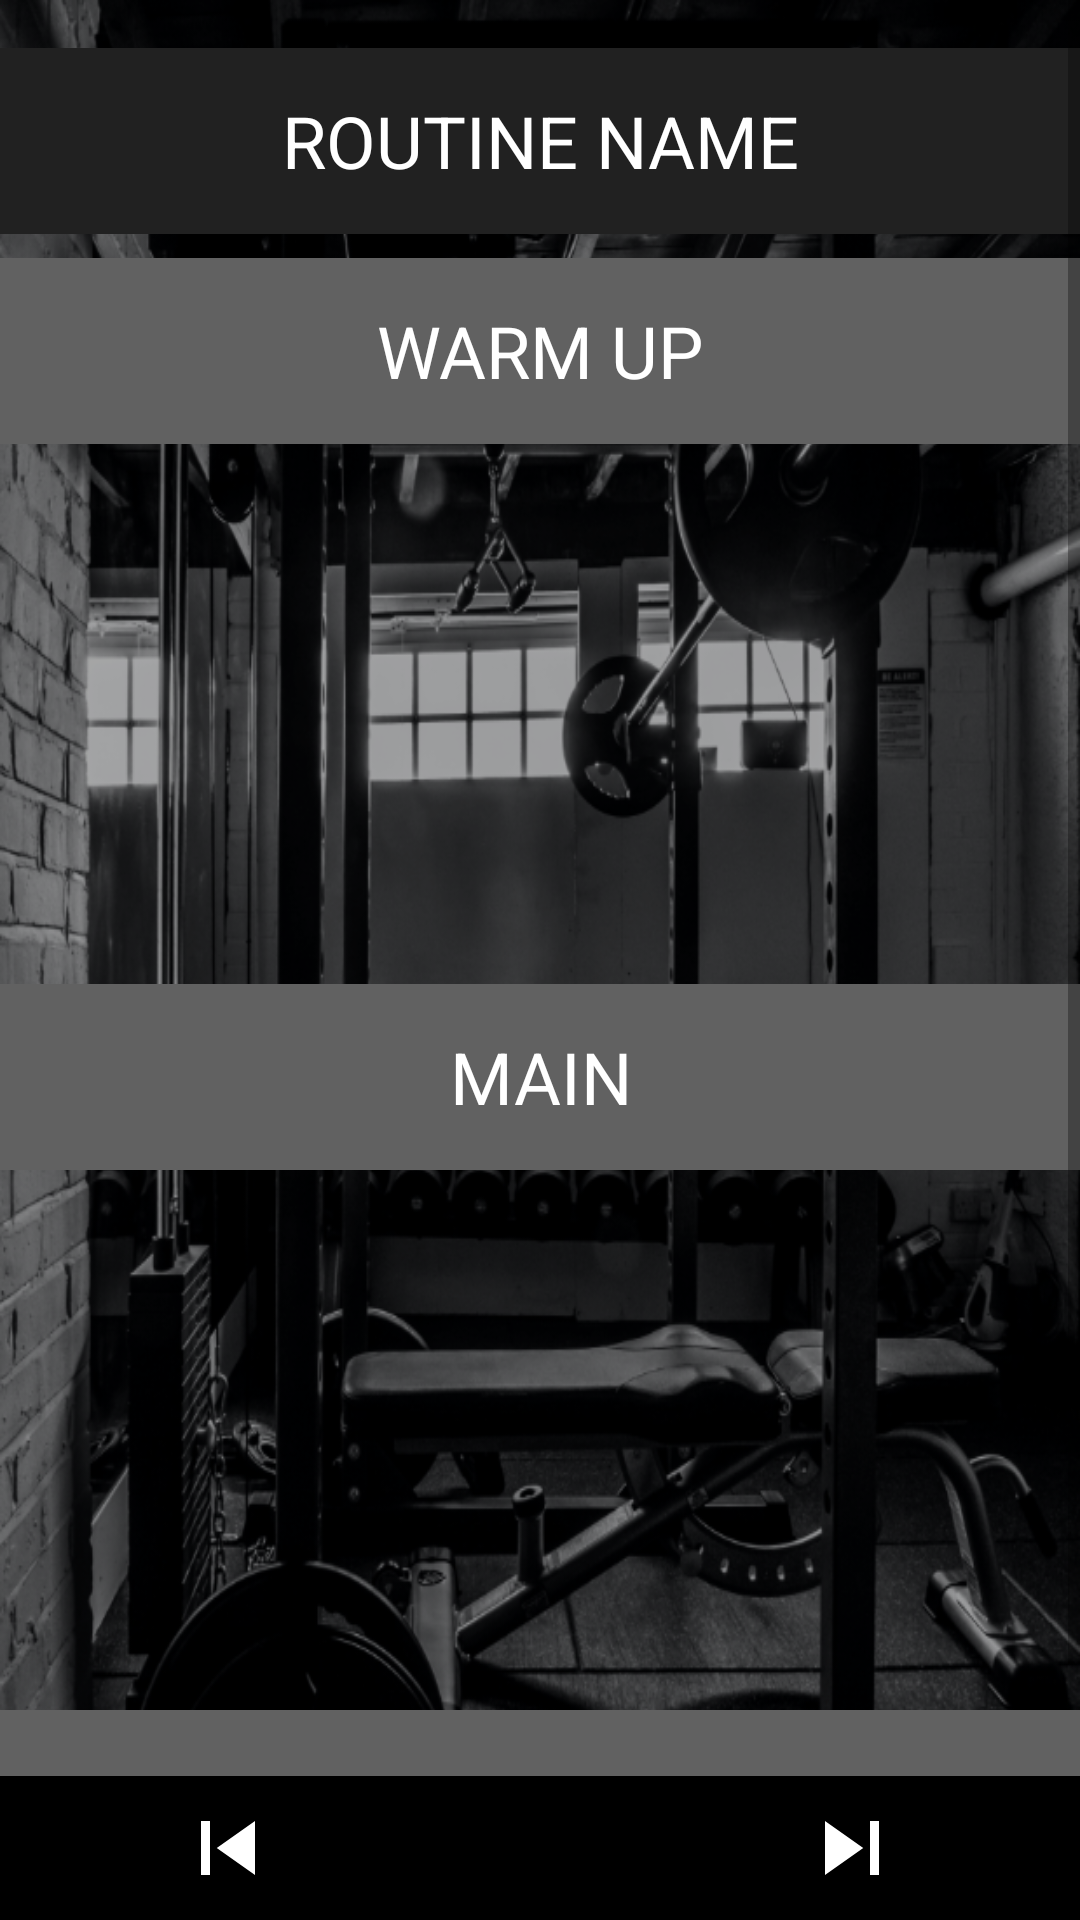

This screen was rendered from an Android layout file. Write that file and the resources it references.
<!-- AndroidManifest.xml: application theme Theme.GymateApp -->
<!-- res/layout/fragment_routinerun_as_list.xml -->
<?xml version="1.0" encoding="utf-8"?>
<androidx.constraintlayout.widget.ConstraintLayout xmlns:android="http://schemas.android.com/apk/res/android"
    xmlns:app="http://schemas.android.com/apk/res-auto"
    xmlns:tools="http://schemas.android.com/tools"
    android:background="@drawable/background"
    android:layout_width="match_parent"
    android:layout_height="match_parent"
    android:id="@+id/run_as_list">

    <ScrollView
        android:id="@+id/scrollView3"
        android:layout_width="0dp"
        android:layout_height="0dp"
        app:layout_constraintBottom_toTopOf="@+id/executionBar"
        app:layout_constraintEnd_toEndOf="parent"
        app:layout_constraintStart_toStartOf="parent"
        app:layout_constraintTop_toTopOf="parent">

        <LinearLayout
            android:layout_width="match_parent"
            android:layout_height="wrap_content"
            android:orientation="vertical">

            <androidx.constraintlayout.widget.ConstraintLayout
                android:layout_width="match_parent"
                android:layout_height="match_parent">

                <TextView
                    android:id="@+id/title"
                    android:layout_width="match_parent"
                    android:layout_height="62dp"
                    android:layout_marginTop="16dp"
                    android:background="@color/ListTitleBg"
                    android:gravity="center"
                    android:text="@string/routine_name"
                    android:textAlignment="center"
                    android:textAllCaps="true"
                    android:textColor="@color/ListTitle"
                    android:textSize="24sp"
                    app:layout_constraintEnd_toEndOf="parent"
                    app:layout_constraintStart_toStartOf="parent"
                    app:layout_constraintTop_toTopOf="parent" />

                <TextView
                    android:id="@+id/textView18"
                    android:layout_width="0dp"
                    android:layout_height="62dp"
                    android:layout_marginTop="8dp"
                    android:background="@color/MainTitleBg"
                    android:gravity="center"
                    android:text="@string/warmup"
                    android:textAlignment="center"
                    android:textAllCaps="true"
                    android:textColor="@color/MainTitle"
                    android:textSize="24sp"
                    app:layout_constraintEnd_toEndOf="parent"
                    app:layout_constraintStart_toStartOf="parent"
                    app:layout_constraintTop_toBottomOf="@+id/title" />

                <androidx.recyclerview.widget.RecyclerView
                    android:id="@+id/warmupExercises"
                    android:layout_width="match_parent"
                    android:layout_height="180dp"
                    app:layout_constraintEnd_toEndOf="parent"
                    app:layout_constraintStart_toStartOf="parent"
                    app:layout_constraintTop_toBottomOf="@+id/textView18">

                </androidx.recyclerview.widget.RecyclerView>

                <androidx.recyclerview.widget.RecyclerView
                    android:id="@+id/mainExercises"
                    android:layout_width="match_parent"
                    android:layout_height="180dp"
                    app:layout_constraintEnd_toEndOf="parent"
                    app:layout_constraintStart_toStartOf="parent"
                    app:layout_constraintTop_toBottomOf="@+id/textView19" />

                <TextView
                    android:id="@+id/textView19"
                    android:layout_width="0dp"
                    android:layout_height="62dp"
                    android:background="@color/MainTitleBg"
                    android:gravity="center"
                    android:text="@string/main"
                    android:textAlignment="center"
                    android:textAllCaps="true"
                    android:textColor="@color/MainTitle"
                    android:textSize="24sp"
                    app:layout_constraintEnd_toEndOf="parent"
                    app:layout_constraintStart_toStartOf="parent"
                    app:layout_constraintTop_toBottomOf="@+id/warmupExercises" />

                <TextView
                    android:id="@+id/textView20"
                    android:layout_width="0dp"
                    android:layout_height="62dp"
                    android:background="@color/MainTitleBg"
                    android:gravity="center"
                    android:text="@string/cooldown"
                    android:textAlignment="center"
                    android:textAllCaps="true"
                    android:textColor="@color/MainTitle"
                    android:textSize="24sp"
                    app:layout_constraintEnd_toEndOf="parent"
                    app:layout_constraintStart_toStartOf="parent"
                    app:layout_constraintTop_toBottomOf="@+id/mainExercises" />

                <androidx.recyclerview.widget.RecyclerView
                    android:id="@+id/cooldownExercises"
                    android:layout_width="match_parent"
                    android:layout_height="wrap_content"
                    app:layout_constraintEnd_toEndOf="parent"
                    app:layout_constraintStart_toStartOf="parent"
                    app:layout_constraintTop_toBottomOf="@+id/textView20" />

            </androidx.constraintlayout.widget.ConstraintLayout>

        </LinearLayout>
    </ScrollView>

    <include
        android:id="@+id/executionBar"
        layout="@layout/execution_bar"
        android:layout_width="0dp"
        android:layout_height="wrap_content"
        android:layout_weight="1"
        app:layout_constraintBottom_toBottomOf="parent"
        app:layout_constraintEnd_toEndOf="parent"
        app:layout_constraintHorizontal_bias="1.0"
        app:layout_constraintStart_toStartOf="parent" />


</androidx.constraintlayout.widget.ConstraintLayout>
<!-- res/layout/execution_bar.xml (included above) -->
<?xml version="1.0" encoding="utf-8"?>
<androidx.constraintlayout.widget.ConstraintLayout xmlns:android="http://schemas.android.com/apk/res/android"
    xmlns:app="http://schemas.android.com/apk/res-auto"
    xmlns:tools="http://schemas.android.com/tools"
    android:id="@+id/executionBar"
    android:layout_width="match_parent"
    android:layout_height="?attr/actionBarSize"
    android:background="@color/black">


    <ImageButton
        android:id="@+id/previous"
        style="@style/executionBarButtom"
        android:layout_width="0dp"
        android:layout_height="wrap_content"
        android:layout_marginStart="32dp"
        android:background="@android:color/transparent"
        android:contentDescription="@string/previous"
        app:layout_constraintBottom_toBottomOf="parent"
        app:layout_constraintStart_toStartOf="parent"
        app:layout_constraintTop_toTopOf="parent"
        app:srcCompat="@drawable/ic_previous" />

    <RelativeLayout
        android:layout_width="wrap_content"
        android:layout_height="wrap_content"
        app:layout_constraintBottom_toBottomOf="parent"
        app:layout_constraintEnd_toStartOf="@+id/next"
        app:layout_constraintStart_toEndOf="@+id/previous"
        app:layout_constraintTop_toTopOf="parent">

        <ImageButton
            android:id="@+id/play"
            style="@style/executionBarButtom"
            android:layout_width="wrap_content"
            android:layout_height="wrap_content"
            android:background="@android:color/transparent"
            android:contentDescription="@string/play"
            android:visibility="visible"
            app:srcCompat="@drawable/ic_baseline_play_arrow_24" />

        <ImageButton
            android:id="@+id/pause"
            style="@style/executionBarButtom"
            android:layout_width="wrap_content"
            android:layout_height="wrap_content"
            android:background="@android:color/transparent"
            android:contentDescription="@string/pause"
            android:visibility="invisible"
            app:srcCompat="@drawable/ic_baseline_pause" />
    </RelativeLayout>

    <ImageButton
        android:id="@+id/next"
        style="@style/executionBarButtom"
        android:layout_width="0dp"
        android:layout_height="wrap_content"
        android:layout_marginEnd="32dp"
        android:background="@android:color/transparent"
        android:contentDescription="@string/next"
        app:layout_constraintBottom_toBottomOf="parent"
        app:layout_constraintEnd_toEndOf="parent"
        app:layout_constraintTop_toTopOf="parent"
        app:srcCompat="@drawable/ic_next" />

</androidx.constraintlayout.widget.ConstraintLayout>
<!-- resources referenced by this layout -->
<resources>
  <color name="ListTitle">@color/white</color>
  <color name="ListTitleBg">@color/primaryColor</color>
  <color name="MainTitle">@color/white</color>
  <color name="MainTitleBg">@color/grey_darken_2</color>
  <color name="black">#FF000000</color>
  <!-- drawable background: png bitmap (drawable-xhdpi, 639499 bytes) -->
  <!-- drawable ic_next (drawable) -->
  <vector xmlns:android="http://schemas.android.com/apk/res/android"
      android:width="36dp"
      android:height="36dp"
      android:tint="@color/white"
      android:viewportWidth="24"
      android:viewportHeight="24">
      <path
          android:fillColor="@android:color/white"
          android:pathData="M6,18l8.5,-6L6,6v12zM16,6v12h2V6h-2z" />
  </vector>
  <!-- drawable ic_previous (drawable) -->
  <vector xmlns:android="http://schemas.android.com/apk/res/android"
      android:width="36dp"
      android:height="36dp"
      android:tint="@color/white"
      android:viewportWidth="24"
      android:viewportHeight="24">
      <path
          android:fillColor="@android:color/white"
          android:pathData="M6,6h2v12L6,18zM9.5,12l8.5,6L18,6z" />
  </vector>
  <string name="cooldown">Cooldown</string>
  <string name="main">Main</string>
  <string name="next">next</string>
  <string name="pause">pause</string>
  <string name="play">play</string>
  <string name="previous">previous</string>
  <string name="routine_name">routine name</string>
  <string name="warmup">Warm Up</string>
  <style name="executionBarButtom" parent="Widget.AppCompat.Button">
          <item name="background">@android:color/transparent</item>
          <item name="tint">@color/white</item>
      </style>
  <style name="Theme.GymateApp" parent="Theme.MaterialComponents.DayNight.NoActionBar">
          
          <item name="colorPrimary">@color/primaryColor</item>
          <item name="colorPrimaryVariant">@color/primaryColor</item>
          <item name="colorOnPrimary">@color/white</item>
          
          <item name="colorSecondary">@color/Gymate_green</item>
          <item name="colorSecondaryVariant">@color/secondColorVariant</item>
          <item name="colorOnSecondary">@color/black</item>
          
          <item name="android:statusBarColor" tools:targetApi="l">@color/black</item>
          
      </style>
  <color name="white">#FFFFFFFF</color>
  <color name="primaryColor">#212121</color>
  <color name="grey_darken_2">#616161</color>
  <color name="Gymate_green">#4DF000</color>
  <color name="secondColorVariant">#E0E0E0</color>
</resources>
